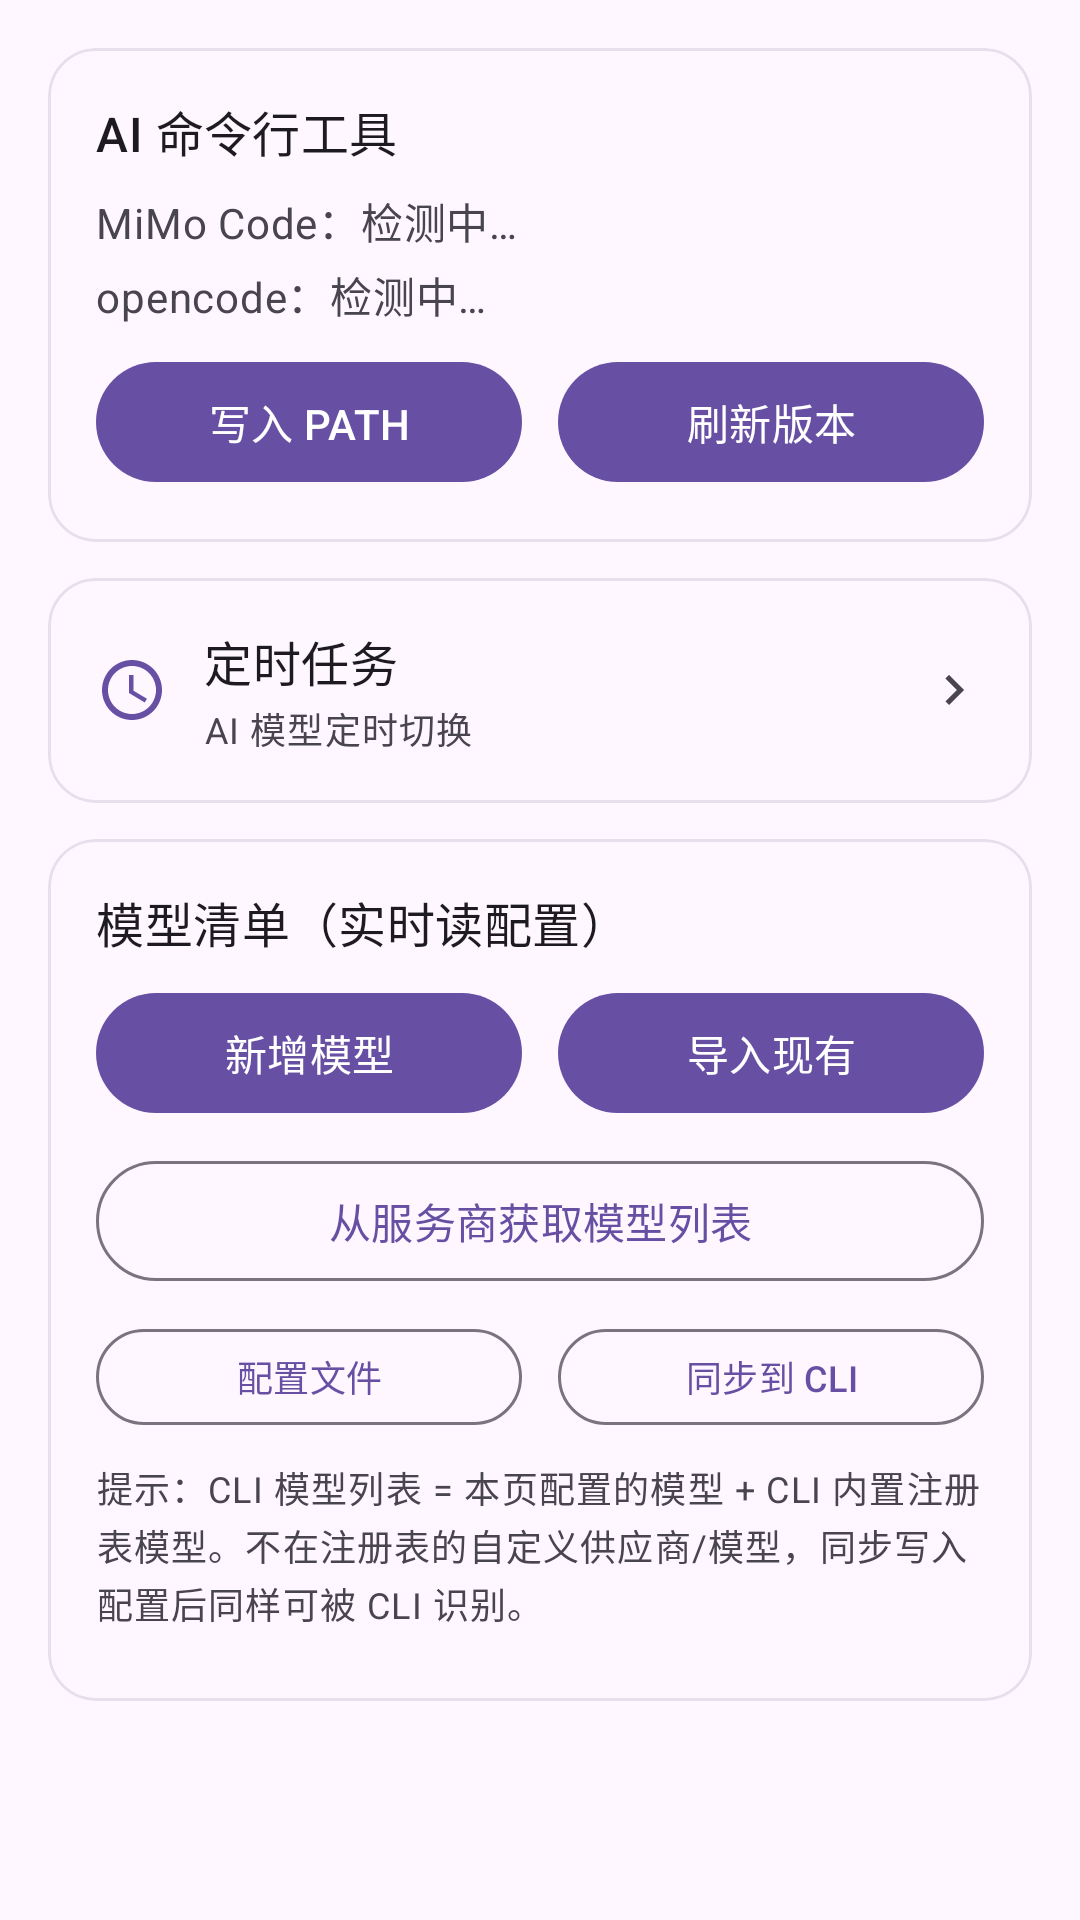

Produce the Android XML layout that renders to this screen, including the resource entries it uses.
<!-- AndroidManifest.xml: application theme Theme.CodeTool.Starting -->
<!-- res/layout/fragment_ai_models.xml -->
<?xml version="1.0" encoding="utf-8"?>
<ScrollView xmlns:android="http://schemas.android.com/apk/res/android"
    xmlns:app="http://schemas.android.com/apk/res-auto"
    android:layout_width="match_parent"
    android:layout_height="match_parent"
    android:background="?android:attr/colorBackground"
    android:scrollbars="none"
    android:fillViewport="true">

    <LinearLayout
        android:layout_width="match_parent"
        android:layout_height="wrap_content"
        android:orientation="vertical"
        android:padding="16dp">

        
        <com.google.android.material.card.MaterialCardView
            android:layout_width="match_parent"
            android:layout_height="wrap_content"
            app:cardCornerRadius="16dp"
            app:cardElevation="0dp"
            app:strokeWidth="1dp"
            app:strokeColor="?attr/colorSurfaceVariant">

            <LinearLayout
                android:layout_width="match_parent"
                android:layout_height="wrap_content"
                android:orientation="vertical"
                android:padding="16dp">

                <com.google.android.material.textview.MaterialTextView
                    android:layout_width="wrap_content"
                    android:layout_height="wrap_content"
                    android:text="AI 命令行工具"
                    android:textAppearance="?attr/textAppearanceTitleMedium"
                    android:textColor="?attr/colorOnSurface" />

                <com.google.android.material.textview.MaterialTextView
                    android:id="@+id/aiStatusMimo"
                    android:layout_width="wrap_content"
                    android:layout_height="wrap_content"
                    android:layout_marginTop="8dp"
                    android:text="MiMo Code：检测中…"
                    android:textAppearance="?attr/textAppearanceBodyMedium"
                    android:textColor="?attr/colorOnSurfaceVariant" />

                <com.google.android.material.textview.MaterialTextView
                    android:id="@+id/aiStatusOpencode"
                    android:layout_width="wrap_content"
                    android:layout_height="wrap_content"
                    android:layout_marginTop="4dp"
                    android:text="opencode：检测中…"
                    android:textAppearance="?attr/textAppearanceBodyMedium"
                    android:textColor="?attr/colorOnSurfaceVariant" />

                <LinearLayout
                    android:layout_width="match_parent"
                    android:layout_height="wrap_content"
                    android:orientation="horizontal"
                    android:layout_marginTop="8dp">

                    <com.google.android.material.button.MaterialButton
                        android:id="@+id/btnAiFixPath"
                        android:layout_width="0dp"
                        android:layout_height="wrap_content"
                        android:layout_weight="1"
                        android:text="写入 PATH" />

                    
                    <com.google.android.material.button.MaterialButton
                        android:id="@+id/btnAiRefreshVersion"
                        android:layout_width="0dp"
                        android:layout_height="wrap_content"
                        android:layout_weight="1"
                        android:layout_marginStart="12dp"
                        android:text="刷新版本" />
                </LinearLayout>
            </LinearLayout>
        </com.google.android.material.card.MaterialCardView>

        
        <com.google.android.material.card.MaterialCardView
            android:id="@+id/cardScheduleEntry"
            android:layout_width="match_parent"
            android:layout_height="wrap_content"
            android:layout_marginTop="12dp"
            android:clickable="true"
            android:focusable="true"
            app:cardCornerRadius="16dp"
            app:cardElevation="0dp"
            app:strokeWidth="1dp"
            app:strokeColor="?attr/colorSurfaceVariant">

            <LinearLayout
                android:layout_width="match_parent"
                android:layout_height="wrap_content"
                android:orientation="horizontal"
                android:gravity="center_vertical"
                android:padding="16dp">

                <ImageView
                    android:layout_width="24dp"
                    android:layout_height="24dp"
                    android:src="@drawable/ic_schedule"
                    android:contentDescription="定时任务"
                    app:tint="?attr/colorPrimary" />

                <LinearLayout
                    android:layout_width="0dp"
                    android:layout_height="wrap_content"
                    android:layout_weight="1"
                    android:orientation="vertical"
                    android:layout_marginStart="12dp">

                    <com.google.android.material.textview.MaterialTextView
                        android:layout_width="wrap_content"
                        android:layout_height="wrap_content"
                        android:text="定时任务"
                        android:textAppearance="?attr/textAppearanceTitleMedium"
                        android:textColor="?attr/colorOnSurface" />

                    <com.google.android.material.textview.MaterialTextView
                        android:id="@+id/tvScheduleSummary"
                        android:layout_width="match_parent"
                        android:layout_height="wrap_content"
                        android:layout_marginTop="2dp"
                        android:maxLines="2"
                        android:ellipsize="end"
                        android:text="AI 模型定时切换"
                        android:textAppearance="?attr/textAppearanceBodySmall"
                        android:textColor="?attr/colorOnSurfaceVariant" />
                </LinearLayout>

                <ImageView
                    android:layout_width="20dp"
                    android:layout_height="20dp"
                    android:layout_marginStart="8dp"
                    android:src="@drawable/ic_chevron_right"
                    android:contentDescription="进入定时任务"
                    app:tint="?attr/colorOnSurfaceVariant" />
            </LinearLayout>
        </com.google.android.material.card.MaterialCardView>

        
        <com.google.android.material.card.MaterialCardView
            android:layout_width="match_parent"
            android:layout_height="wrap_content"
            android:layout_marginTop="12dp"
            app:cardCornerRadius="16dp"
            app:cardElevation="0dp"
            app:strokeWidth="1dp"
            app:strokeColor="?attr/colorSurfaceVariant">

            <LinearLayout
                android:layout_width="match_parent"
                android:layout_height="wrap_content"
                android:orientation="vertical"
                android:padding="16dp">

                <com.google.android.material.textview.MaterialTextView
                    android:layout_width="wrap_content"
                    android:layout_height="wrap_content"
                    android:text="模型清单（实时读配置）"
                    android:textAppearance="?attr/textAppearanceTitleMedium"
                    android:textColor="?attr/colorOnSurface" />

                <LinearLayout
                    android:layout_width="match_parent"
                    android:layout_height="wrap_content"
                    android:orientation="horizontal"
                    android:layout_marginTop="8dp">

                    <com.google.android.material.button.MaterialButton
                        android:id="@+id/btnAiAdd"
                        android:layout_width="0dp"
                        android:layout_height="wrap_content"
                        android:layout_weight="1"
                        android:text="新增模型" />

                    <com.google.android.material.button.MaterialButton
                        android:id="@+id/btnAiImport"
                        android:layout_width="0dp"
                        android:layout_height="wrap_content"
                        android:layout_weight="1"
                        android:layout_marginStart="12dp"
                        android:text="导入现有" />
                </LinearLayout>

                
                <com.google.android.material.button.MaterialButton
                    android:id="@+id/btnAiFetchModels"
                    style="?attr/materialButtonOutlinedStyle"
                    android:layout_width="match_parent"
                    android:layout_height="wrap_content"
                    android:layout_marginTop="8dp"
                    android:text="从服务商获取模型列表" />

                <LinearLayout
                    android:layout_width="match_parent"
                    android:layout_height="wrap_content"
                    android:orientation="horizontal"
                    android:layout_marginTop="8dp">

                    <com.google.android.material.button.MaterialButton
                        android:id="@+id/btnAiConfig"
                        style="?attr/materialButtonOutlinedStyle"
                        android:layout_width="0dp"
                        android:layout_height="wrap_content"
                        android:layout_weight="1"
                        android:minHeight="40dp"
                        android:textSize="12sp"
                        android:text="配置文件" />

                    <com.google.android.material.button.MaterialButton
                        android:id="@+id/btnAiSync"
                        style="?attr/materialButtonOutlinedStyle"
                        android:layout_width="0dp"
                        android:layout_height="wrap_content"
                        android:layout_weight="1"
                        android:layout_marginStart="12dp"
                        android:minHeight="40dp"
                        android:textSize="12sp"
                        android:text="同步到 CLI" />
                </LinearLayout>

                <com.google.android.material.textview.MaterialTextView
                    android:layout_width="match_parent"
                    android:layout_height="wrap_content"
                    android:layout_marginTop="8dp"
                    android:maxLines="3"
                    android:ellipsize="end"
                    android:text="提示：CLI 模型列表 = 本页配置的模型 + CLI 内置注册表模型。不在注册表的自定义供应商/模型，同步写入配置后同样可被 CLI 识别。"
                    android:textAppearance="?attr/textAppearanceBodySmall"
                    android:textColor="?attr/colorOnSurfaceVariant" />

                <LinearLayout
                    android:id="@+id/aiModelList"
                    android:layout_width="match_parent"
                    android:layout_height="wrap_content"
                    android:orientation="vertical"
                    android:layout_marginTop="8dp" />
            </LinearLayout>
        </com.google.android.material.card.MaterialCardView>

    </LinearLayout>
</ScrollView>
<!-- resources referenced by this layout -->
<resources>
  <!-- drawable ic_chevron_right (drawable) -->
  <vector xmlns:android="http://schemas.android.com/apk/res/android"
      android:width="24dp" android:height="24dp"
      android:viewportWidth="24" android:viewportHeight="24"
      android:tint="?attr/colorControlNormal">
      <path android:fillColor="@android:color/white"
          android:pathData="M8.59,16.59L10,18l6,-6 -6,-6 -1.41,1.41L13.17,12z" />
  </vector>
  <!-- drawable ic_schedule (drawable) -->
  <?xml version="1.0" encoding="utf-8"?>
  <vector xmlns:android="http://schemas.android.com/apk/res/android"
      android:width="24dp" android:height="24dp"
      android:viewportWidth="24" android:viewportHeight="24">
      
      <path android:fillColor="#FF000000"
          android:pathData="M11.99,2C6.47,2 2,6.48 2,12s4.47,10 9.99,10C17.52,22 22,17.52 22,12S17.52,2 11.99,2zM12,20c-4.42,0 -8,-3.58 -8,-8s3.58,-8 8,-8 8,3.58 8,8 -3.58,8 -8,8zM12.5,7H11v6l5.25,3.15 0.75,-1.23 -4.5,-2.67z" />
  </vector>
  <style name="Theme.CodeTool.Starting" parent="Theme.Material3.DayNight.NoActionBar">
          <item name="android:windowBackground">?android:colorBackground</item>
          <item name="android:statusBarColor" tools:targetApi="l">?android:colorBackground</item>
      </style>
</resources>
